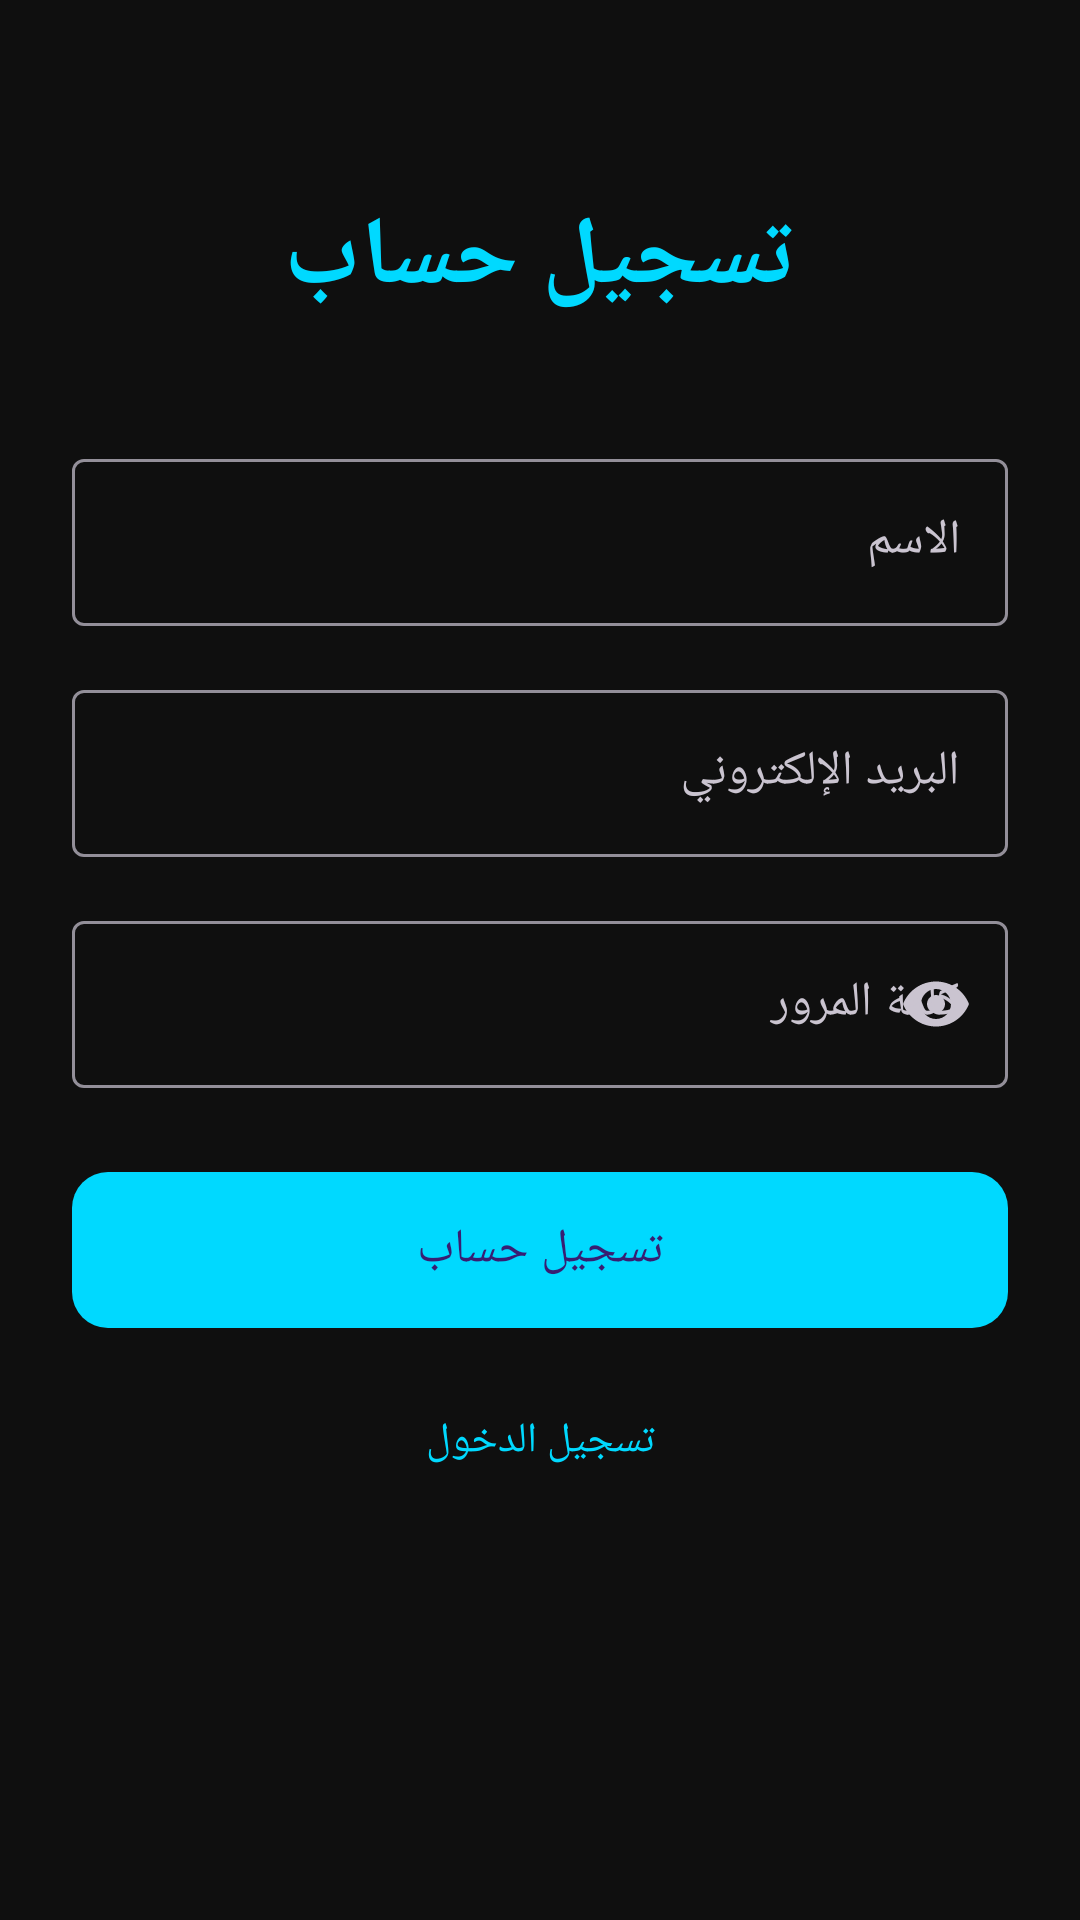

Android layout source for this screen:
<!-- AndroidManifest.xml: application theme Theme.SportHub -->
<!-- res/layout/activity_register.xml -->
<?xml version="1.0" encoding="utf-8"?>
<androidx.constraintlayout.widget.ConstraintLayout 
    xmlns:android="http://schemas.android.com/apk/res/android"
    xmlns:app="http://schemas.android.com/apk/res-auto"
    android:layout_width="match_parent"
    android:layout_height="match_parent"
    android:background="@color/background"
    android:padding="@dimen/spacing_large">

    <TextView
        android:id="@+id/title"
        android:layout_width="wrap_content"
        android:layout_height="wrap_content"
        android:text="@string/register"
        android:textSize="32sp"
        android:textColor="@color/primary"
        android:textStyle="bold"
        app:layout_constraintTop_toTopOf="parent"
        app:layout_constraintStart_toStartOf="parent"
        app:layout_constraintEnd_toEndOf="parent"
        android:layout_marginTop="40dp" />

    <com.google.android.material.textfield.TextInputLayout
        android:id="@+id/name_layout"
        android:layout_width="match_parent"
        android:layout_height="wrap_content"
        app:layout_constraintTop_toBottomOf="@id/title"
        android:layout_marginTop="40dp"
        style="@style/Widget.Material3.TextInputLayout.OutlinedBox">

        <com.google.android.material.textfield.TextInputEditText
            android:id="@+id/name_input"
            android:layout_width="match_parent"
            android:layout_height="wrap_content"
            android:hint="الاسم"
            android:inputType="textPersonName"
            android:textColor="@color/text_primary" />
    </com.google.android.material.textfield.TextInputLayout>

    <com.google.android.material.textfield.TextInputLayout
        android:id="@+id/email_layout"
        android:layout_width="match_parent"
        android:layout_height="wrap_content"
        app:layout_constraintTop_toBottomOf="@id/name_layout"
        android:layout_marginTop="@dimen/spacing_medium"
        style="@style/Widget.Material3.TextInputLayout.OutlinedBox">

        <com.google.android.material.textfield.TextInputEditText
            android:id="@+id/email_input"
            android:layout_width="match_parent"
            android:layout_height="wrap_content"
            android:hint="@string/email"
            android:inputType="textEmailAddress"
            android:textColor="@color/text_primary" />
    </com.google.android.material.textfield.TextInputLayout>

    <com.google.android.material.textfield.TextInputLayout
        android:id="@+id/password_layout"
        android:layout_width="match_parent"
        android:layout_height="wrap_content"
        app:layout_constraintTop_toBottomOf="@id/email_layout"
        android:layout_marginTop="@dimen/spacing_medium"
        app:endIconMode="password_toggle"
        style="@style/Widget.Material3.TextInputLayout.OutlinedBox">

        <com.google.android.material.textfield.TextInputEditText
            android:id="@+id/password_input"
            android:layout_width="match_parent"
            android:layout_height="wrap_content"
            android:hint="@string/password"
            android:inputType="textPassword"
            android:textColor="@color/text_primary" />
    </com.google.android.material.textfield.TextInputLayout>

    <com.google.android.material.button.MaterialButton
        android:id="@+id/register_button"
        android:layout_width="match_parent"
        android:layout_height="60dp"
        android:text="@string/register"
        android:textSize="16sp"
        app:cornerRadius="@dimen/corner_radius_medium"
        app:layout_constraintTop_toBottomOf="@id/password_layout"
        android:layout_marginTop="@dimen/spacing_large"
        style="@style/Widget.SportHub.Button" />

    <TextView
        android:id="@+id/login_text"
        android:layout_width="wrap_content"
        android:layout_height="wrap_content"
        android:text="@string/login"
        android:textSize="14sp"
        android:textColor="@color/primary"
        app:layout_constraintTop_toBottomOf="@id/register_button"
        app:layout_constraintStart_toStartOf="parent"
        app:layout_constraintEnd_toEndOf="parent"
        android:layout_marginTop="@dimen/spacing_medium"
        android:padding="@dimen/spacing_small" />

    <ProgressBar
        android:id="@+id/progress_bar"
        android:layout_width="wrap_content"
        android:layout_height="wrap_content"
        android:visibility="gone"
        app:layout_constraintTop_toTopOf="parent"
        app:layout_constraintBottom_toBottomOf="parent"
        app:layout_constraintStart_toStartOf="parent"
        app:layout_constraintEnd_toEndOf="parent" />

</androidx.constraintlayout.widget.ConstraintLayout>
<!-- resources referenced by this layout -->
<resources>
  <color name="background">#0F0F0F</color>
  <color name="primary">#00D9FF</color>
  <color name="text_primary">#FFFFFF</color>
  <dimen name="corner_radius_medium">12dp</dimen>
  <dimen name="spacing_large">24dp</dimen>
  <dimen name="spacing_medium">16dp</dimen>
  <dimen name="spacing_small">8dp</dimen>
  <string name="email">البريد الإلكتروني</string>
  <string name="login">تسجيل الدخول</string>
  <string name="password">كلمة المرور</string>
  <string name="register">تسجيل حساب</string>
  <style name="Widget.SportHub.Button" parent="Widget.Material3.Button">
          <item name="cornerRadius">12dp</item>
          <item name="android:textAllCaps">false</item>
          <item name="android:fontFamily">sans-serif-medium</item>
      </style>
  <style name="Theme.SportHub" parent="Base.Theme.SportHub" />
  <style name="Base.Theme.SportHub" parent="Theme.Material3.Dark.NoActionBar">
          <item name="colorPrimary">@color/primary</item>
          <item name="colorPrimaryDark">@color/primary_dark</item>
          <item name="colorAccent">@color/primary_light</item>
          <item name="android:colorBackground">@color/background</item>
          <item name="colorSurface">@color/surface</item>
          <item name="android:textColorPrimary">@color/text_primary</item>
          <item name="android:textColorSecondary">@color/text_secondary</item>
          <item name="android:statusBarColor">@color/black</item>
          <item name="android:navigationBarColor">@color/black</item>
      </style>
  <color name="primary_dark">#00A8CC</color>
  <color name="primary_light">#66E3FF</color>
  <color name="surface">#1A1A1A</color>
  <color name="text_secondary">#B3B3B3</color>
  <color name="black">#000000</color>
</resources>
